The GitHub repository vithlaithla/DN-Classifier contains a labelled image folder "summer_winter_dataset" with 2 categories: summer, winter. Examples follow, each with its label.

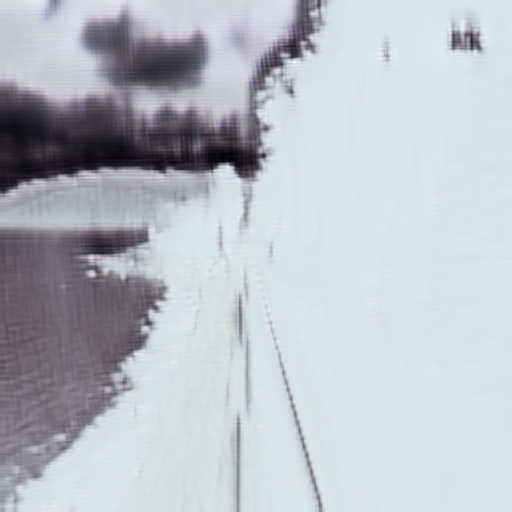
Label: winter

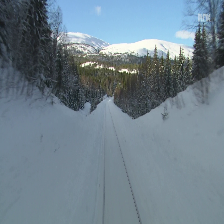
Label: winter

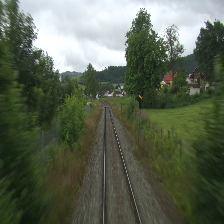
Label: summer

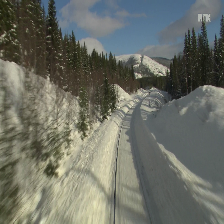
Label: winter

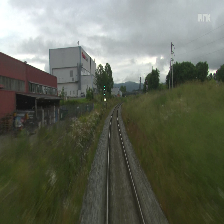
Label: summer

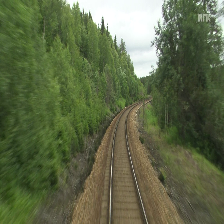
Label: summer
